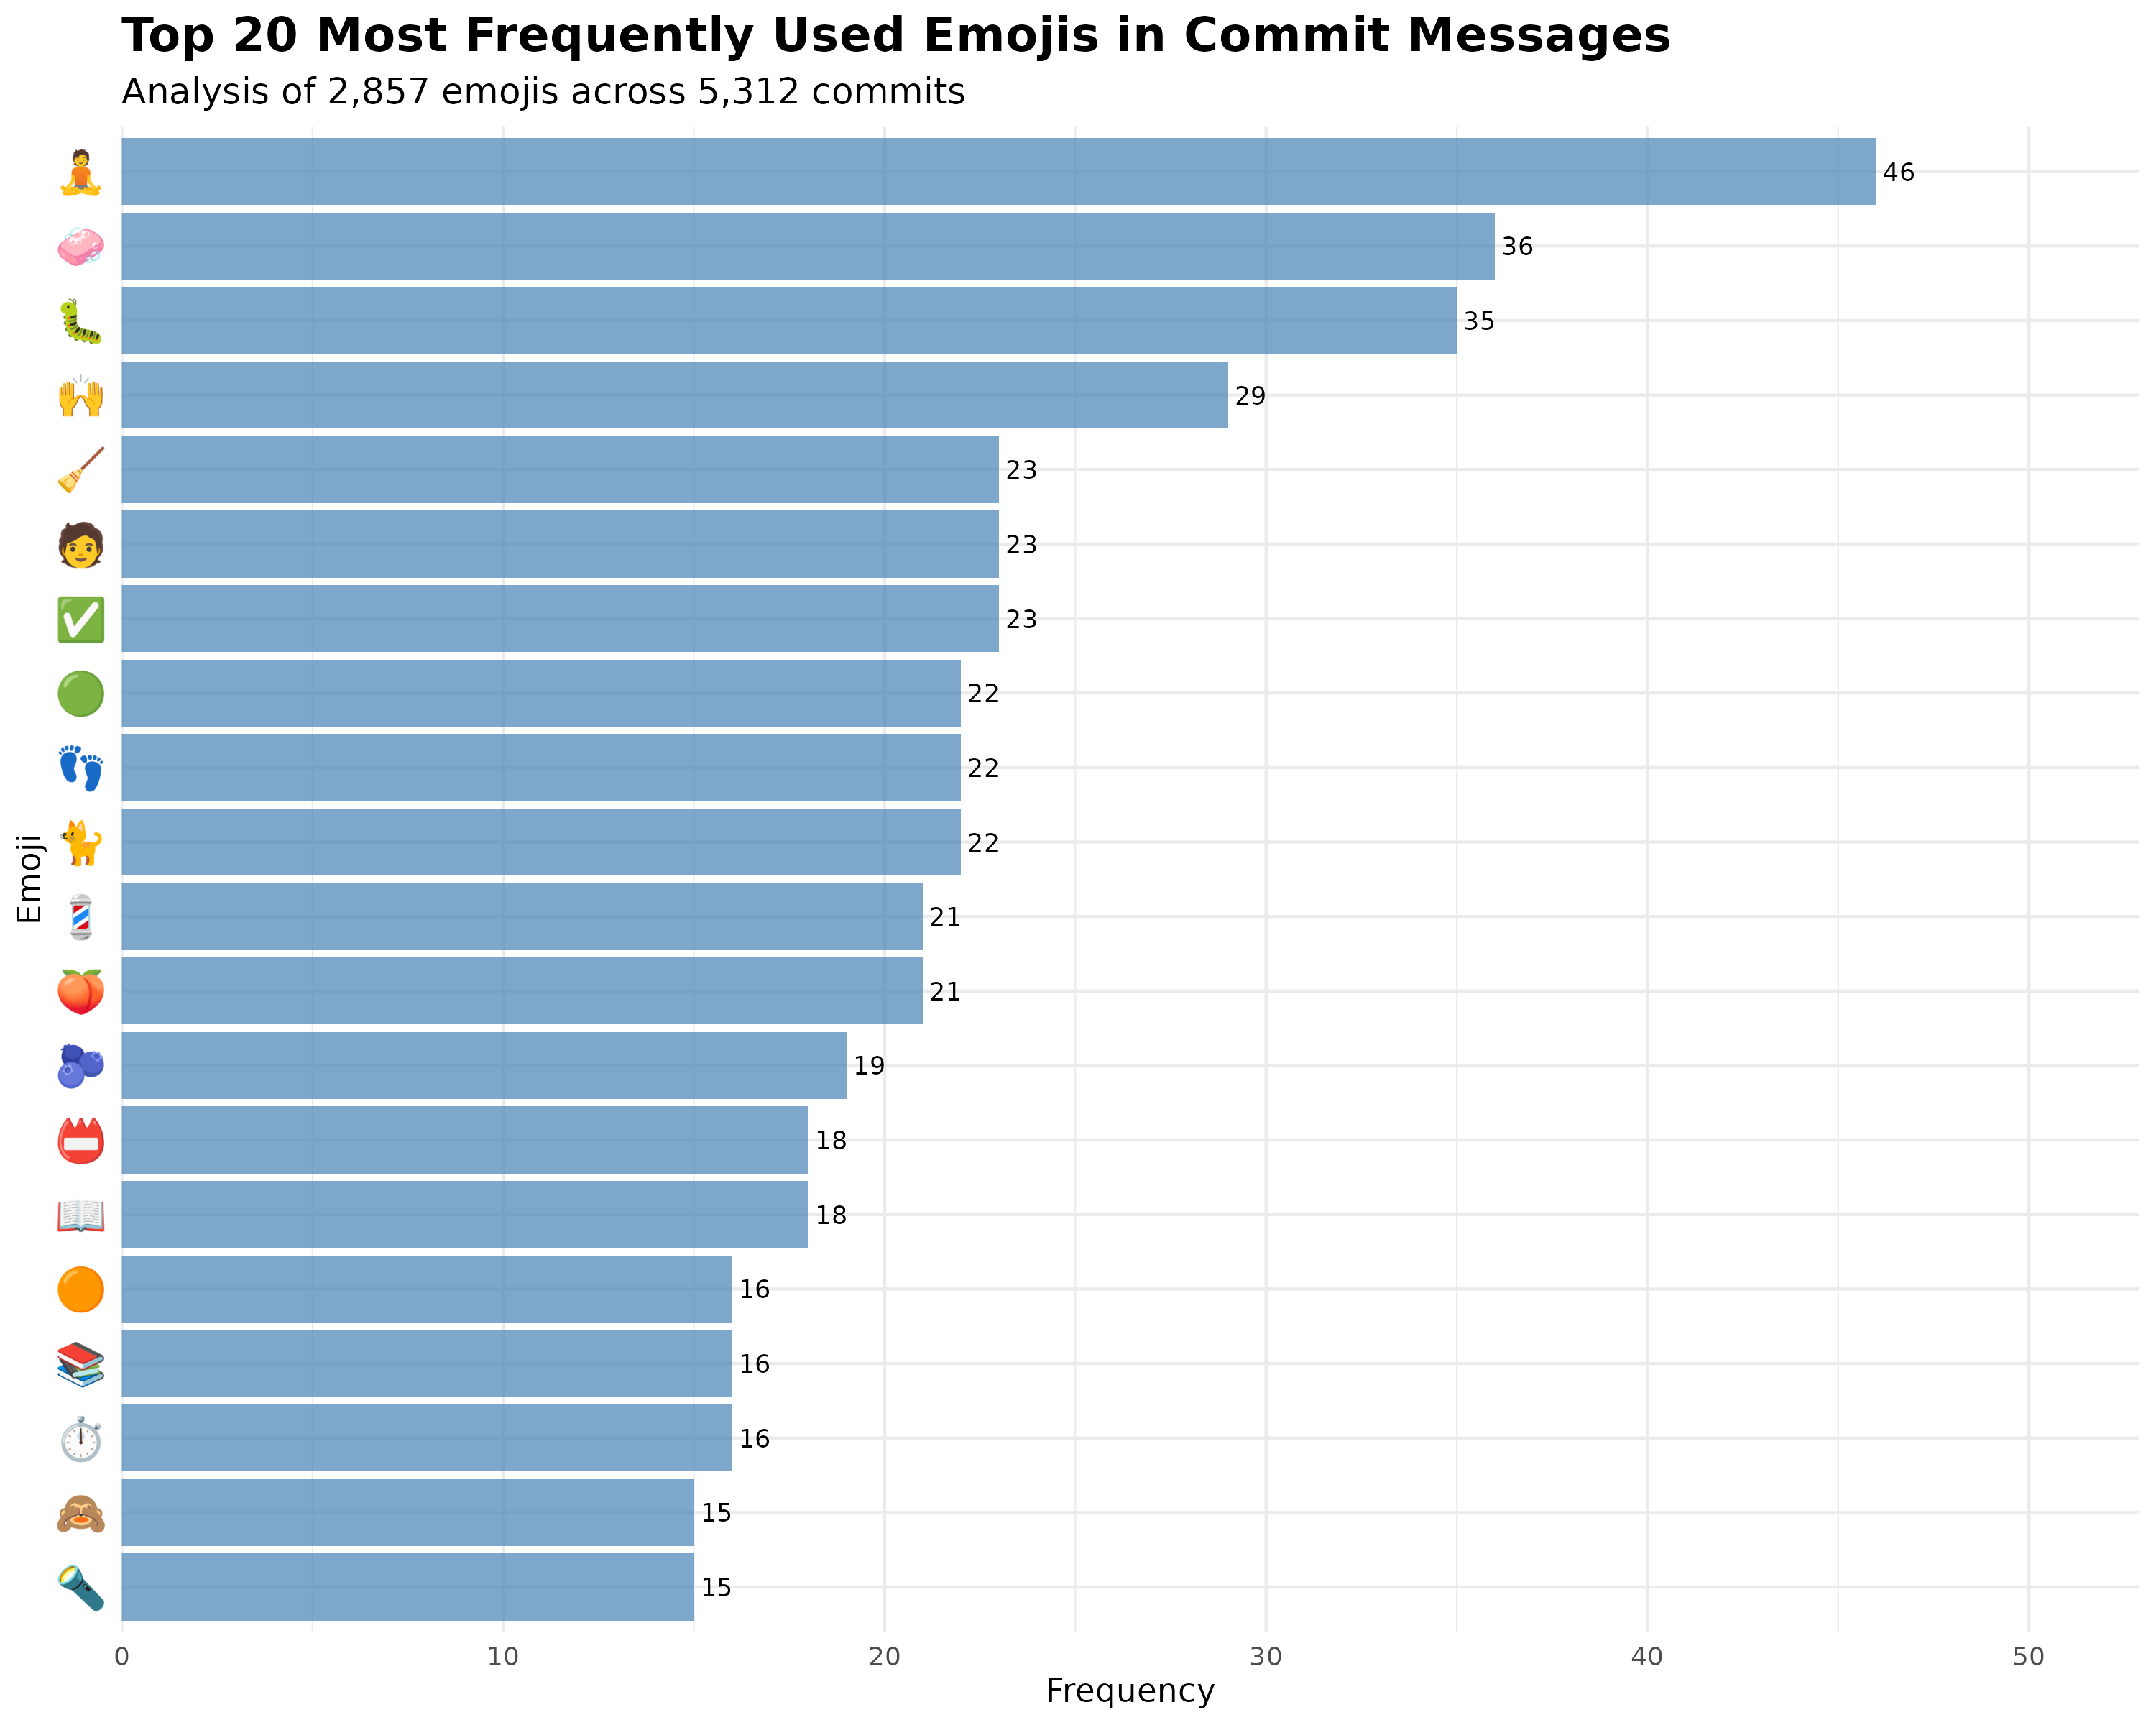

Values plotted in this chart, from the file beside it:
emojis, n, percentage, rank, cumulative_pct
🧘, 46, 1.61, 1, 1.61
🧼, 36, 1.26, 2, 2.87
🐛, 35, 1.225, 3, 4.095
🙌, 29, 1.015, 4, 5.11
✅, 23, 0.805, 5, 5.915
🧑, 23, 0.805, 6, 6.72
🧹, 23, 0.805, 7, 7.525
🐈, 22, 0.77, 8, 8.295
👣, 22, 0.77, 9, 9.065
🟢, 22, 0.77, 10, 9.835
🍑, 21, 0.735, 11, 10.57
💈, 21, 0.735, 12, 11.31
🫐, 19, 0.665, 13, 11.97
📖, 18, 0.63, 14, 12.6
📛, 18, 0.63, 15, 13.23
⏱, 16, 0.56, 16, 13.79
📚, 16, 0.56, 17, 14.35
🟠, 16, 0.56, 18, 14.91
🔦, 15, 0.525, 19, 15.44
🙈, 15, 0.525, 20, 15.96
📊, 14, 0.49, 21, 16.45
📋, 13, 0.455, 22, 16.91
🟧, 13, 0.455, 23, 17.36
🦩, 13, 0.455, 24, 17.82
🌀, 12, 0.42, 25, 18.24
🎞, 12, 0.42, 26, 18.66
🎨, 12, 0.42, 27, 19.08
🐚, 12, 0.42, 28, 19.5
👔, 12, 0.42, 29, 19.92
📃, 12, 0.42, 30, 20.34
🔢, 12, 0.42, 31, 20.76
🙊, 12, 0.42, 32, 21.18
🚚, 12, 0.42, 33, 21.6
🛝, 12, 0.42, 34, 22.02
⚠, 11, 0.385, 35, 22.4
📄, 11, 0.385, 36, 22.79
📌, 11, 0.385, 37, 23.17
🔧, 11, 0.385, 38, 23.56
🔶, 11, 0.385, 39, 23.94
🖼, 11, 0.385, 40, 24.33
🙉, 11, 0.385, 41, 24.71
🧟, 11, 0.385, 42, 25.1
✏, 10, 0.35, 43, 25.45
🍯, 10, 0.35, 44, 25.8
📓, 10, 0.35, 45, 26.15
🚣, 10, 0.35, 46, 26.5
🦾, 10, 0.35, 47, 26.85
🧰, 10, 0.35, 48, 27.2
♻, 9, 0.315, 49, 27.51
⚖, 9, 0.315, 50, 27.83
✂, 9, 0.315, 51, 28.14
🌻, 9, 0.315, 52, 28.46
🎱, 9, 0.315, 53, 28.77
🏛, 9, 0.315, 54, 29.09
💻, 9, 0.315, 55, 29.4
📺, 9, 0.315, 56, 29.72
🚜, 9, 0.315, 57, 30.03
🟡, 9, 0.315, 58, 30.35
🤖, 9, 0.315, 59, 30.66
🦜, 9, 0.315, 60, 30.98
... 675 more rows
